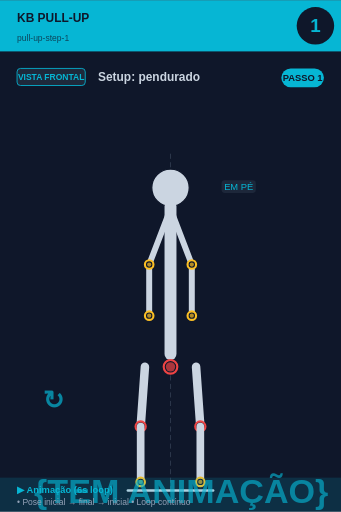
t = 0.00 s
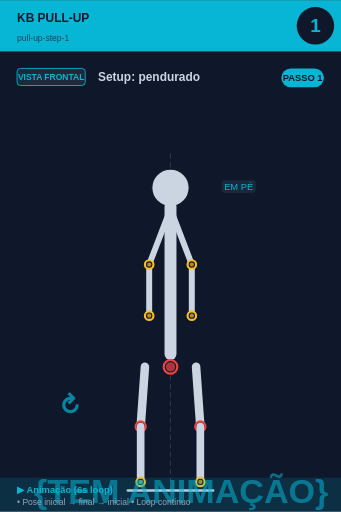
t = 0.75 s
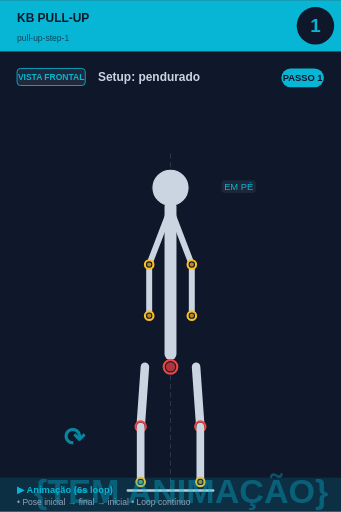
t = 2.25 s
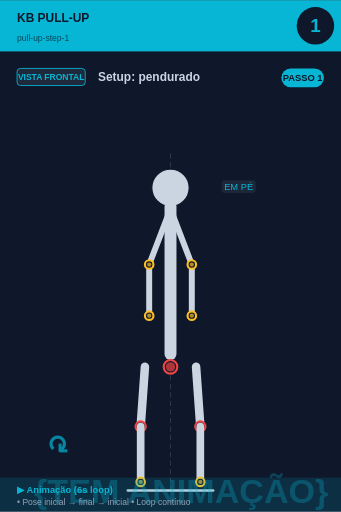
t = 3.00 s
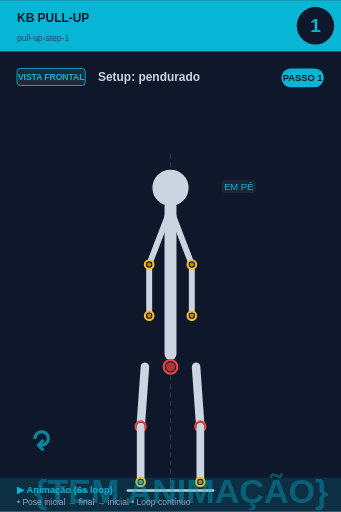
t = 3.75 s
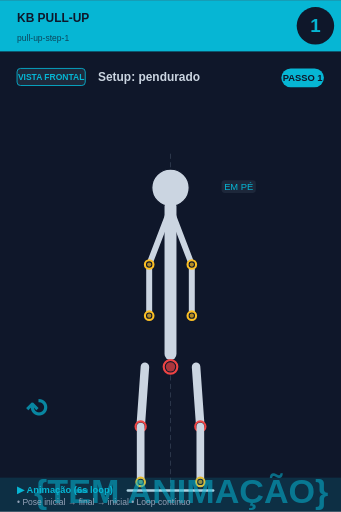
t = 5.25 s

The animated SVG that drew these frames (rendered in a browser with its animation timeline set to each time). Animation: 2 SMIL elements (animate=1,animateTransform=1); one cycle of 6.00 s, repeats indefinitely.

<svg xmlns="http://www.w3.org/2000/svg" viewBox="0 0 400 600" width="400" height="600">
<rect width="400" height="600" fill="#0f172a"/>

<!-- Header -->
<rect x="0" y="0" width="400" height="60" fill="#06b6d4"/>
<text x="20" y="25" font-size="14" font-weight="bold" fill="#0f172a" font-family="sans-serif">KB PULL-UP</text>
<text x="20" y="48" font-size="10" fill="#0f172a" opacity="0.7" font-family="sans-serif">pull-up-step-1</text>

<!-- Step circle -->
<circle cx="370" cy="30" r="22" fill="#0f172a"/>
<text x="370" y="37" font-size="22" font-weight="bold" fill="#06b6d4" text-anchor="middle" font-family="sans-serif">1</text>

<!-- Vista + título -->
<rect x="20" y="80" width="80" height="20" rx="4" fill="#1e293b" stroke="#06b6d4" stroke-width="1"/>
<text x="60" y="94" font-size="10" font-weight="bold" fill="#06b6d4" text-anchor="middle" font-family="sans-serif">VISTA FRONTAL</text>
<text x="115" y="95" font-size="14" font-weight="bold" fill="#cbd5e1" font-family="sans-serif">Setup: pendurado</text>

<!-- Corpo + animação -->
<g transform="translate(0, 50)">
<line x1="200" y1="130" x2="200" y2="530" stroke="#475569" stroke-width="1" stroke-dasharray="6,4" opacity="0.6"/><circle cx="200" cy="170" r="12" fill="#0f172a" stroke="#fbbf24" stroke-width="2.5"/><circle cx="200" cy="170" r="9.5" fill="#fbbf24" opacity="0.7"/><circle cx="200" cy="170" r="22" fill="#cbd5e1" stroke="#0f172a" stroke-width="1.5"/><line x1="200" y1="192" x2="200" y2="365" stroke="#cbd5e1" stroke-width="14" stroke-linecap="round"/><circle cx="200" cy="380" r="8" fill="#0f172a" stroke="#ef4444" stroke-width="2.5"/><circle cx="200" cy="380" r="5.5" fill="#ef4444" opacity="0.7"/><line x1="198" y1="200" x2="175" y2="260" stroke="#cbd5e1" stroke-width="7" stroke-linecap="round"/><line x1="202" y1="200" x2="225" y2="260" stroke="#cbd5e1" stroke-width="7" stroke-linecap="round"/><line x1="175" y1="260" x2="175" y2="320" stroke="#cbd5e1" stroke-width="7" stroke-linecap="round"/><line x1="225" y1="260" x2="225" y2="320" stroke="#cbd5e1" stroke-width="7" stroke-linecap="round"/><circle cx="175" cy="320" r="5" fill="#0f172a" stroke="#fbbf24" stroke-width="2.5"/><circle cx="175" cy="320" r="2.5" fill="#fbbf24" opacity="0.7"/><circle cx="225" cy="320" r="5" fill="#0f172a" stroke="#fbbf24" stroke-width="2.5"/><circle cx="225" cy="320" r="2.5" fill="#fbbf24" opacity="0.7"/><circle cx="175" cy="260" r="5" fill="#0f172a" stroke="#fbbf24" stroke-width="2.5"/><circle cx="175" cy="260" r="2.5" fill="#fbbf24" opacity="0.7"/><circle cx="225" cy="260" r="5" fill="#0f172a" stroke="#fbbf24" stroke-width="2.5"/><circle cx="225" cy="260" r="2.5" fill="#fbbf24" opacity="0.7"/><line x1="170" y1="380" x2="165" y2="450" stroke="#cbd5e1" stroke-width="10" stroke-linecap="round"/><line x1="230" y1="380" x2="235" y2="450" stroke="#cbd5e1" stroke-width="10" stroke-linecap="round"/><circle cx="165" cy="450" r="6" fill="#0f172a" stroke="#ef4444" stroke-width="2.5"/><circle cx="165" cy="450" r="3.5" fill="#ef4444" opacity="0.7"/><circle cx="235" cy="450" r="6" fill="#0f172a" stroke="#ef4444" stroke-width="2.5"/><circle cx="235" cy="450" r="3.5" fill="#ef4444" opacity="0.7"/><line x1="165" y1="450" x2="165" y2="515" stroke="#cbd5e1" stroke-width="9" stroke-linecap="round"/><line x1="235" y1="450" x2="235" y2="515" stroke="#cbd5e1" stroke-width="9" stroke-linecap="round"/><circle cx="165" cy="515" r="5" fill="#0f172a" stroke="#fbbf24" stroke-width="2.5"/><circle cx="165" cy="515" r="2.5" fill="#fbbf24" opacity="0.7"/><circle cx="235" cy="515" r="5" fill="#0f172a" stroke="#fbbf24" stroke-width="2.5"/><circle cx="235" cy="515" r="2.5" fill="#fbbf24" opacity="0.7"/><line x1="150" y1="525" x2="250" y2="525" stroke="#cbd5e1" stroke-width="3" stroke-linecap="round"/><rect x="259.875" y="161" width="40.25" height="15" rx="4" fill="#1e293b" opacity="0.95"/><text x="280" y="173" font-size="11" fill="#06b6d4" text-anchor="middle" font-family="sans-serif" font-weight="500">EM PÉ</text>
<!-- Indicador de movimento animado no canto inferior -->
<g opacity="0.7">
<text x="40" y="540" font-size="40" fill="#06b6d4" font-weight="bold" font-family="sans-serif">
{TEM ANIMAÇÃO}
<animate attributeName="opacity" values="0.9;0.4;0.9" dur="6s" repeatCount="indefinite"/>
</text>
</g>
</g>

<!-- Footer -->
<rect x="0" y="560" width="400" height="40" fill="#06b6d4" opacity="0.15"/>
<text x="20" y="578" font-size="11" font-weight="bold" fill="#06b6d4" font-family="sans-serif">▶ Animação (6s loop)</text>
<text x="20" y="592" font-size="10" fill="#94a3b8" font-family="sans-serif">• Pose inicial → final → inicial • Loop contínuo</text>

<!-- Tag PASSO N -->
<g transform="translate(330, 80)">
<rect x="0" y="0" width="50" height="22" rx="11" fill="#06b6d4"/>
<text x="25" y="15" font-size="11" font-weight="bold" fill="#0f172a" text-anchor="middle" font-family="sans-serif">PASSO 1</text>
</g>

<!-- Seta animada (movimento ↕) -->
<g transform="translate(50, 480)">
<text font-size="30" fill="#06b6d4" font-weight="bold" font-family="sans-serif" opacity="0.7">↻
<animateTransform attributeName="transform" type="rotate" from="0 15 15" to="360 15 15" dur="6s" repeatCount="indefinite"/>
</text>
</g>
</svg>
